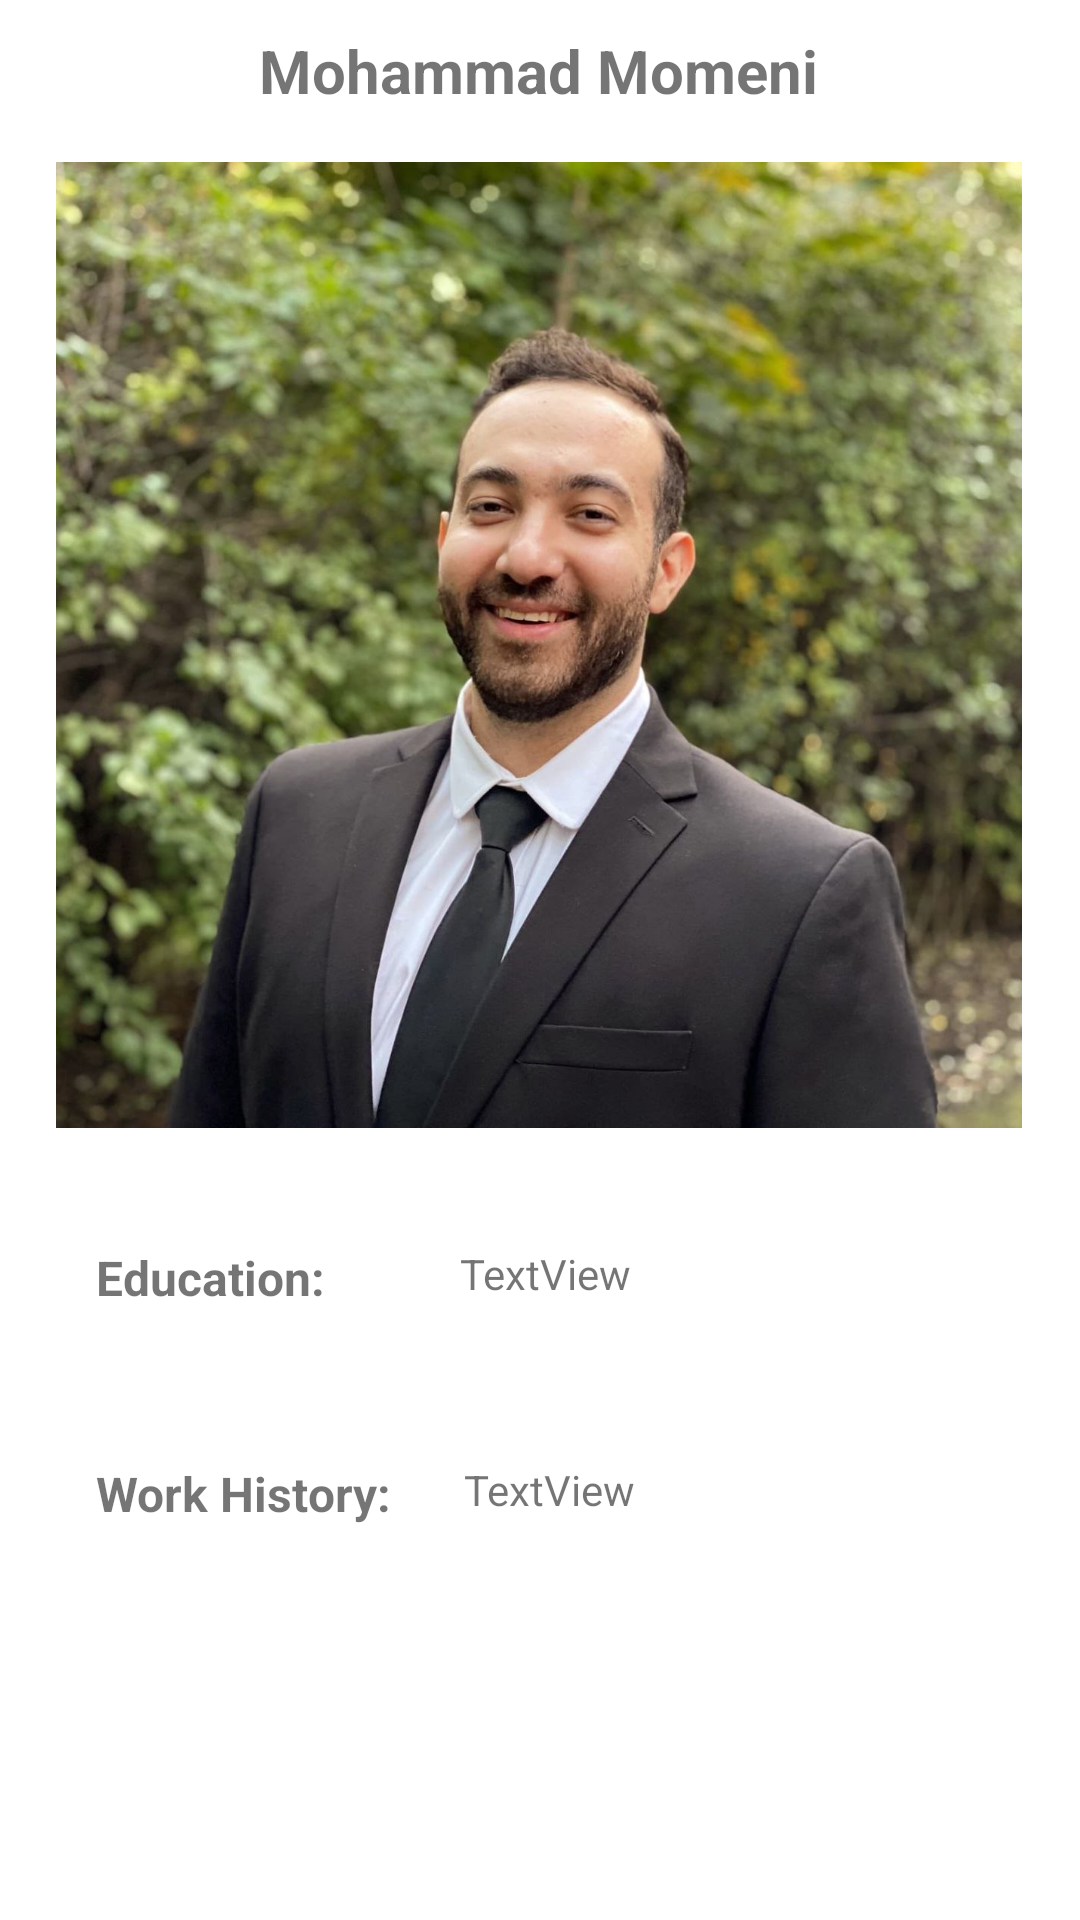

The Android layout XML behind this screen, and the referenced resources:
<!-- AndroidManifest.xml: application theme Theme.Midtronics_First_Technical -->
<!-- res/layout/activity_profile.xml -->
<?xml version="1.0" encoding="utf-8"?>
<ScrollView
 xmlns:android="http://schemas.android.com/apk/res/android"
    xmlns:app="http://schemas.android.com/apk/res-auto"
    xmlns:tools="http://schemas.android.com/tools"
    android:layout_width="match_parent"
    android:layout_height="match_parent"
    tools:context=".ProfileActivity">

    <androidx.constraintlayout.widget.ConstraintLayout
        android:layout_width="match_parent"
        android:layout_height="wrap_content">

        <TextView
            android:id="@+id/textView2"
            android:layout_width="wrap_content"
            android:layout_height="wrap_content"
            android:layout_marginStart="32dp"
            android:layout_marginTop="32dp"
            android:text="@string/education"
            android:textSize="16sp"
            android:textStyle="bold"
            app:layout_constraintStart_toStartOf="parent"
            app:layout_constraintTop_toBottomOf="@+id/imageView3" />

        <TextView
            android:id="@+id/textView"
            android:layout_width="wrap_content"
            android:layout_height="wrap_content"
            android:layout_marginTop="10dp"
            android:text="@string/mohammad_momeni"
            android:textAlignment="center"
            android:textSize="20sp"
            android:textStyle="bold"
            app:layout_constraintEnd_toEndOf="parent"
            app:layout_constraintHorizontal_bias="0.498"
            app:layout_constraintStart_toStartOf="parent"
            app:layout_constraintTop_toTopOf="parent" />

        <ImageView
            android:id="@+id/imageView3"
            android:layout_width="322dp"
            android:layout_height="336dp"
            android:layout_marginTop="10dp"
            app:layout_constraintEnd_toEndOf="parent"
            app:layout_constraintHorizontal_bias="0.494"
            app:layout_constraintStart_toStartOf="parent"
            app:layout_constraintTop_toBottomOf="@+id/textView"
            app:srcCompat="@drawable/profile"
            android:contentDescription="@string/just_a_profile_photo" />

        <TextView
            android:id="@+id/education"
            android:layout_width="200dp"
            android:layout_height="wrap_content"
            android:layout_marginStart="45dp"
            android:layout_marginTop="32dp"
            android:gravity="start"
            android:inputType="textMultiLine"
            android:minHeight="48dp"
            android:text="@string/textview"
            app:layout_constraintStart_toEndOf="@+id/textView2"
            app:layout_constraintTop_toBottomOf="@+id/imageView3"
            tools:ignore="DuplicateSpeakableTextCheck,TextViewEdits" />

        <TextView
            android:id="@+id/textView4"
            android:layout_width="wrap_content"
            android:layout_height="wrap_content"
            android:layout_marginStart="32dp"
            android:layout_marginTop="24dp"
            android:text="@string/work_history"
            android:textSize="16sp"
            android:textStyle="bold"
            app:layout_constraintStart_toStartOf="parent"
            app:layout_constraintTop_toBottomOf="@+id/education" />

        <TextView
            android:id="@+id/workHistory"
            android:layout_width="200dp"
            android:layout_height="wrap_content"
            android:layout_marginStart="24dp"
            android:layout_marginTop="24dp"
            android:layout_marginBottom="10dp"
            android:gravity="start"
            android:inputType="textMultiLine"
            android:minHeight="48dp"
            android:text="@string/textview2"
            app:layout_constraintBottom_toBottomOf="parent"
            app:layout_constraintStart_toEndOf="@+id/textView4"
            app:layout_constraintTop_toBottomOf="@+id/education"
            tools:ignore="TextViewEdits" />
    </androidx.constraintlayout.widget.ConstraintLayout>
    </ScrollView>
<!-- resources referenced by this layout -->
<resources>
  <!-- drawable profile: jpg bitmap (drawable, 173887 bytes) -->
  <string name="education">Education:</string>
  <string name="just_a_profile_photo">Just a profile photo</string>
  <string name="mohammad_momeni">Mohammad Momeni</string>
  <string name="textview">TextView</string>
  <string name="textview2">TextView</string>
  <string name="work_history">Work History:</string>
  <style name="Theme.Midtronics_First_Technical" parent="Theme.MaterialComponents.DayNight.DarkActionBar">
          
          <item name="colorPrimary">@color/lightBlue</item>
          <item name="colorPrimaryVariant">@color/darkBlue</item>
          <item name="colorOnPrimary">@color/white</item>
          
          <item name="colorSecondary">@color/lightBlue</item>
          <item name="colorSecondaryVariant">@color/darkBlue</item>
          <item name="colorOnSecondary">@color/black</item>
          
          <item name="android:statusBarColor">?attr/colorPrimaryVariant</item>
          
      </style>
  <color name="lightBlue">#01208F</color>
  <color name="darkBlue">#000D4A</color>
  <color name="white">#FFFFFFFF</color>
  <color name="black">#FF000000</color>
</resources>
